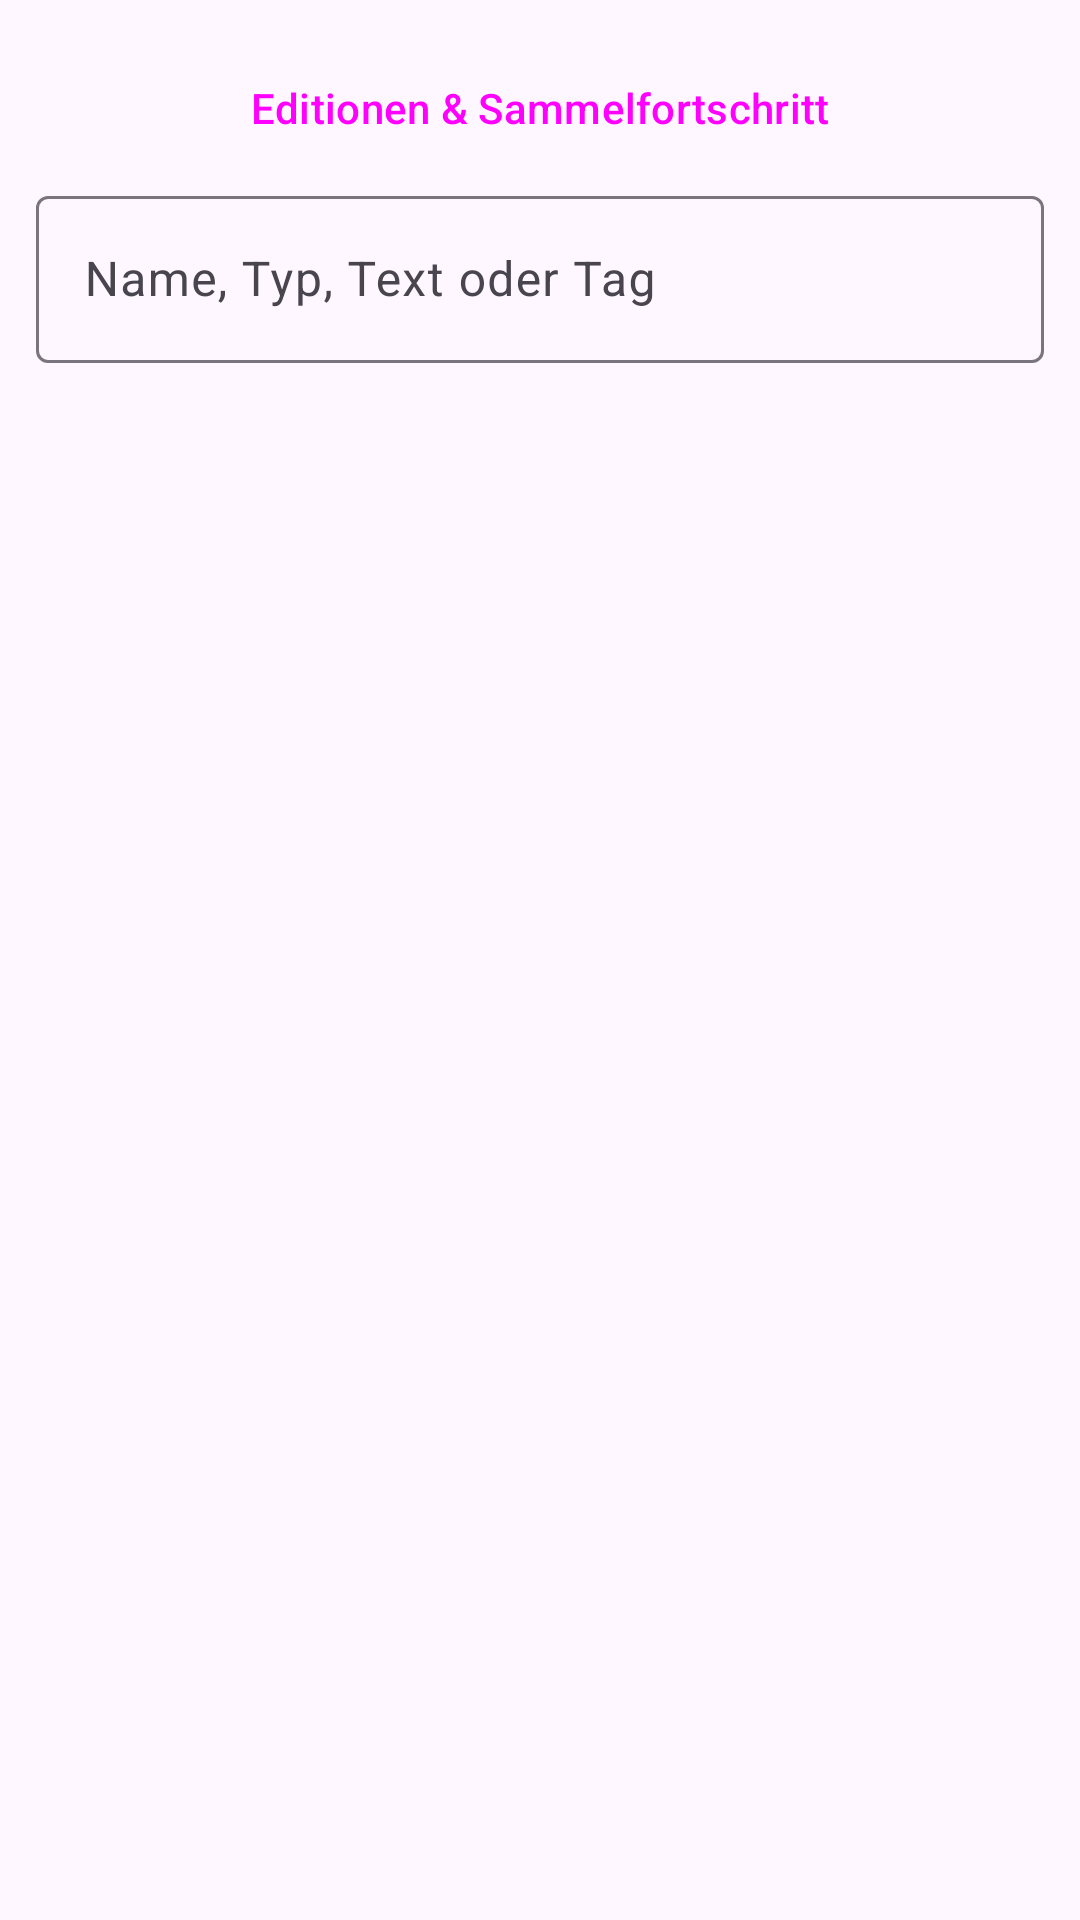

This screen was rendered from an Android layout file. Write that file and the resources it references.
<!-- AndroidManifest.xml: application theme Theme.MTGCards -->
<!-- res/layout/fragment_search.xml -->
<?xml version="1.0" encoding="utf-8"?>
<LinearLayout xmlns:android="http://schemas.android.com/apk/res/android"
    xmlns:app="http://schemas.android.com/apk/res-auto"
    android:layout_width="match_parent"
    android:layout_height="match_parent"
    android:orientation="vertical"
    android:paddingHorizontal="12dp"
    android:paddingTop="12dp">

    <Button
        android:id="@+id/btnSets"
        style="@style/Widget.Material3.Button.TonalButton"
        android:layout_width="match_parent"
        android:layout_height="wrap_content"
        android:text="Editionen &amp; Sammelfortschritt" />

    <com.google.android.material.textfield.TextInputLayout
        style="@style/Widget.Material3.TextInputLayout.OutlinedBox"
        android:layout_width="match_parent"
        android:layout_height="wrap_content"
        android:hint="Name, Typ, Text oder Tag"
        app:startIconDrawable="@drawable/ic_search">

        <com.google.android.material.textfield.TextInputEditText
            android:id="@+id/searchInput"
            android:layout_width="match_parent"
            android:layout_height="wrap_content"
            android:imeOptions="actionSearch"
            android:inputType="text" />
    </com.google.android.material.textfield.TextInputLayout>

    <HorizontalScrollView
        android:layout_width="match_parent"
        android:layout_height="wrap_content"
        android:scrollbars="none">

        <com.google.android.material.chip.ChipGroup
            android:id="@+id/colorChips"
            android:layout_width="wrap_content"
            android:layout_height="wrap_content"
            app:singleLine="true" />
    </HorizontalScrollView>

    <HorizontalScrollView
        android:layout_width="match_parent"
        android:layout_height="wrap_content"
        android:scrollbars="none">

        <LinearLayout
            android:layout_width="wrap_content"
            android:layout_height="wrap_content"
            android:orientation="horizontal">

            
            <com.google.android.material.chip.ChipGroup
                android:id="@+id/tagChips"
                android:layout_width="wrap_content"
                android:layout_height="wrap_content"
                app:singleLine="true"
                app:singleSelection="true" />

            <com.google.android.material.chip.ChipGroup
                android:id="@+id/dupChips"
                android:layout_width="wrap_content"
                android:layout_height="wrap_content"
                android:layout_marginStart="8dp"
                app:singleLine="true" />
        </LinearLayout>
    </HorizontalScrollView>

    <TextView
        android:id="@+id/count"
        android:layout_width="match_parent"
        android:layout_height="wrap_content"
        android:paddingVertical="6dp"
        android:textSize="12sp" />

    <androidx.recyclerview.widget.RecyclerView
        android:id="@+id/list"
        android:layout_width="match_parent"
        android:layout_height="match_parent" />
</LinearLayout>
<!-- resources referenced by this layout -->
<resources>
  <style name="Theme.MTGCards" parent="Theme.Material3.DayNight.NoActionBar">
          <item name="colorPrimary">@color/accent</item>
          <item name="colorSecondary">@color/gold</item>
          <item name="colorPrimaryContainer">@color/accent</item>
          <item name="colorOnPrimaryContainer">#FFFFFF</item>
      </style>
  <color name="accent">#8B6CFF</color>
  <color name="gold">#E2A03F</color>
</resources>
